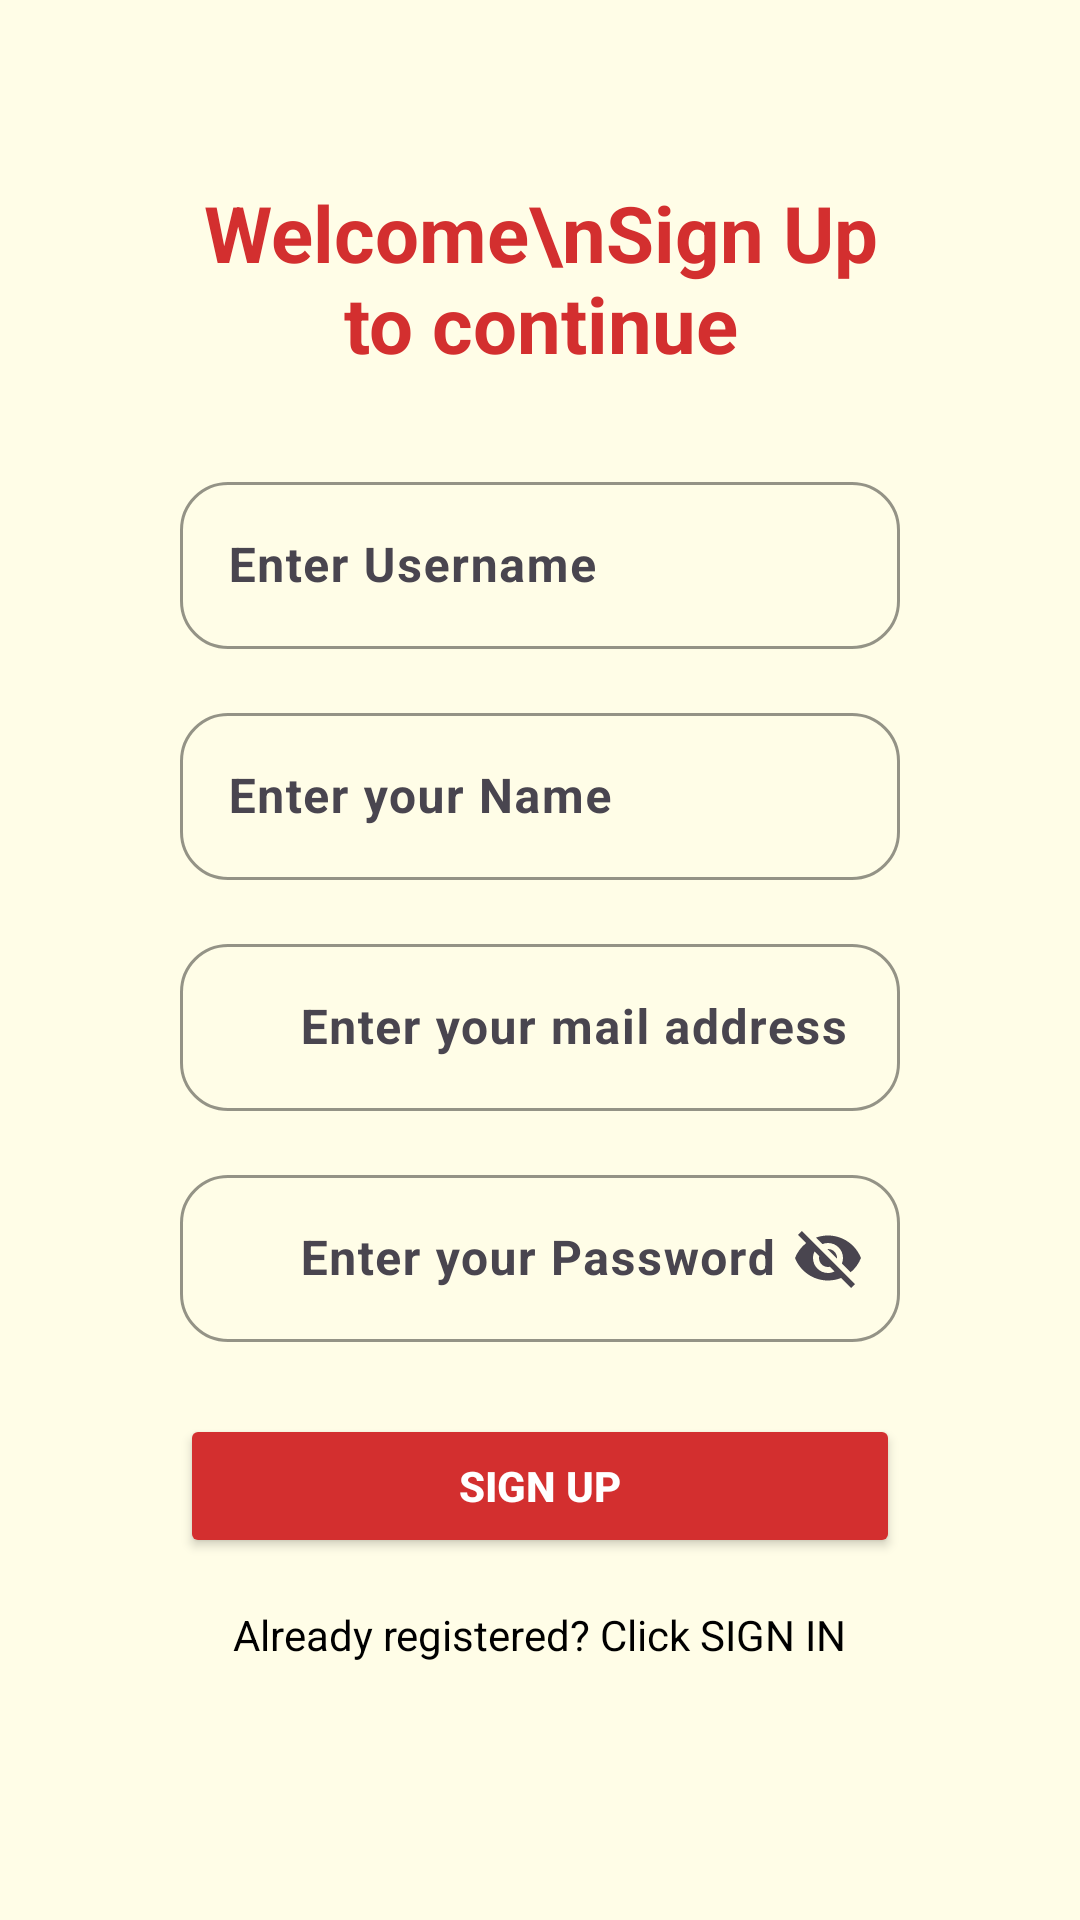

The Android layout XML behind this screen, and the referenced resources:
<!-- AndroidManifest.xml: application theme Theme.DatabasePass -->
<!-- res/layout/activity_main.xml -->
<?xml version="1.0" encoding="utf-8"?>
<ScrollView xmlns:android="http://schemas.android.com/apk/res/android"
    xmlns:app="http://schemas.android.com/apk/res-auto"
    android:layout_width="match_parent"
    android:layout_height="match_parent"
    android:background="#FFFDE7">

    <LinearLayout
        android:layout_width="match_parent"
        android:layout_height="wrap_content"
        android:orientation="vertical"
        android:padding="60dp"
        android:gravity="center_horizontal">

        <TextView
            android:id="@+id/textView"
            android:layout_width="wrap_content"
            android:layout_height="wrap_content"
            android:text="Welcome\nSign Up to continue"
            android:textSize="26sp"
            android:textStyle="bold"
            android:textColor="#D32F2F"
            android:gravity="center"
            android:layout_marginBottom="30dp" />

        
        <com.google.android.material.textfield.TextInputLayout
            android:layout_width="match_parent"
            android:layout_height="wrap_content"
            app:boxCornerRadiusTopStart="16dp"
            app:boxCornerRadiusTopEnd="16dp"
            app:boxCornerRadiusBottomStart="16dp"
            app:boxCornerRadiusBottomEnd="16dp"
            app:boxStrokeColor="#FFD600">

            <com.google.android.material.textfield.TextInputEditText
                android:id="@+id/etUserName"
                android:layout_width="match_parent"
                android:layout_height="wrap_content"
                android:hint="Enter Username"
                android:textColorHint="#FFD600"
                android:textStyle="bold"/>
        </com.google.android.material.textfield.TextInputLayout>

        
        <com.google.android.material.textfield.TextInputLayout
            android:layout_width="match_parent"
            android:layout_height="wrap_content"
            android:layout_marginTop="16dp"
            app:boxStrokeColor="#FFD600"
            app:boxCornerRadiusTopStart="16dp"
            app:boxCornerRadiusTopEnd="16dp"
            app:boxCornerRadiusBottomStart="16dp"
            app:boxCornerRadiusBottomEnd="16dp">

            <com.google.android.material.textfield.TextInputEditText
                android:id="@+id/etName"
                android:layout_width="match_parent"
                android:layout_height="wrap_content"
                android:hint="Enter your Name"
                android:textStyle="bold"
                android:textColorHint="#FFD600"/>
        </com.google.android.material.textfield.TextInputLayout>

        
        <com.google.android.material.textfield.TextInputLayout
            android:layout_width="match_parent"
            android:layout_height="wrap_content"
            android:layout_marginTop="16dp"
            app:boxStrokeColor="#FFD600"
            app:startIconDrawable="@drawable/outline_mail_24"
            app:boxCornerRadiusTopStart="16dp"
            app:boxCornerRadiusTopEnd="16dp"
            app:boxCornerRadiusBottomStart="16dp"
            app:boxCornerRadiusBottomEnd="16dp">

            <com.google.android.material.textfield.TextInputEditText
                android:id="@+id/etEmail"
                android:layout_width="match_parent"
                android:layout_height="wrap_content"
                android:hint="Enter your mail address"
                android:textStyle="bold"
                android:paddingStart="40dp"/>
        </com.google.android.material.textfield.TextInputLayout>

        
        <com.google.android.material.textfield.TextInputLayout
            android:layout_width="match_parent"
            android:layout_height="wrap_content"
            android:layout_marginTop="16dp"
            app:boxStrokeColor="#FFD600"
            app:startIconDrawable="@drawable/baseline_lock_24"
            app:endIconMode="password_toggle"
            app:boxCornerRadiusTopStart="16dp"
            app:boxCornerRadiusTopEnd="16dp"
            app:boxCornerRadiusBottomStart="16dp"
            app:boxCornerRadiusBottomEnd="16dp">

            <com.google.android.material.textfield.TextInputEditText
                android:id="@+id/etPassword"
                android:layout_width="match_parent"
                android:layout_height="wrap_content"
                android:hint="Enter your Password"
                android:textStyle="bold"
                android:paddingStart="40dp"/>
        </com.google.android.material.textfield.TextInputLayout>

        
        <Button
            android:id="@+id/btnSignUp"
            android:layout_width="match_parent"
            android:layout_height="wrap_content"
            android:text="SIGN UP"
            android:layout_marginTop="24dp"
            android:textColor="#FFFFFF"
            android:backgroundTint="#D32F2F"
            android:padding="12dp"
            android:textStyle="bold"/>

        
        <TextView
            android:id="@+id/tvSignIn"
            android:layout_width="wrap_content"
            android:layout_height="wrap_content"
            android:text="Already registered? Click SIGN IN"
            android:textColor="#000000"
            android:layout_marginTop="16dp"
            android:gravity="center"/>
    </LinearLayout>
</ScrollView>
<!-- resources referenced by this layout -->
<resources>
  <style name="Theme.DatabasePass" parent="Base.Theme.DatabasePass" />
  <style name="Base.Theme.DatabasePass" parent="Theme.Material3.DayNight.NoActionBar">
          
          
      </style>
</resources>
